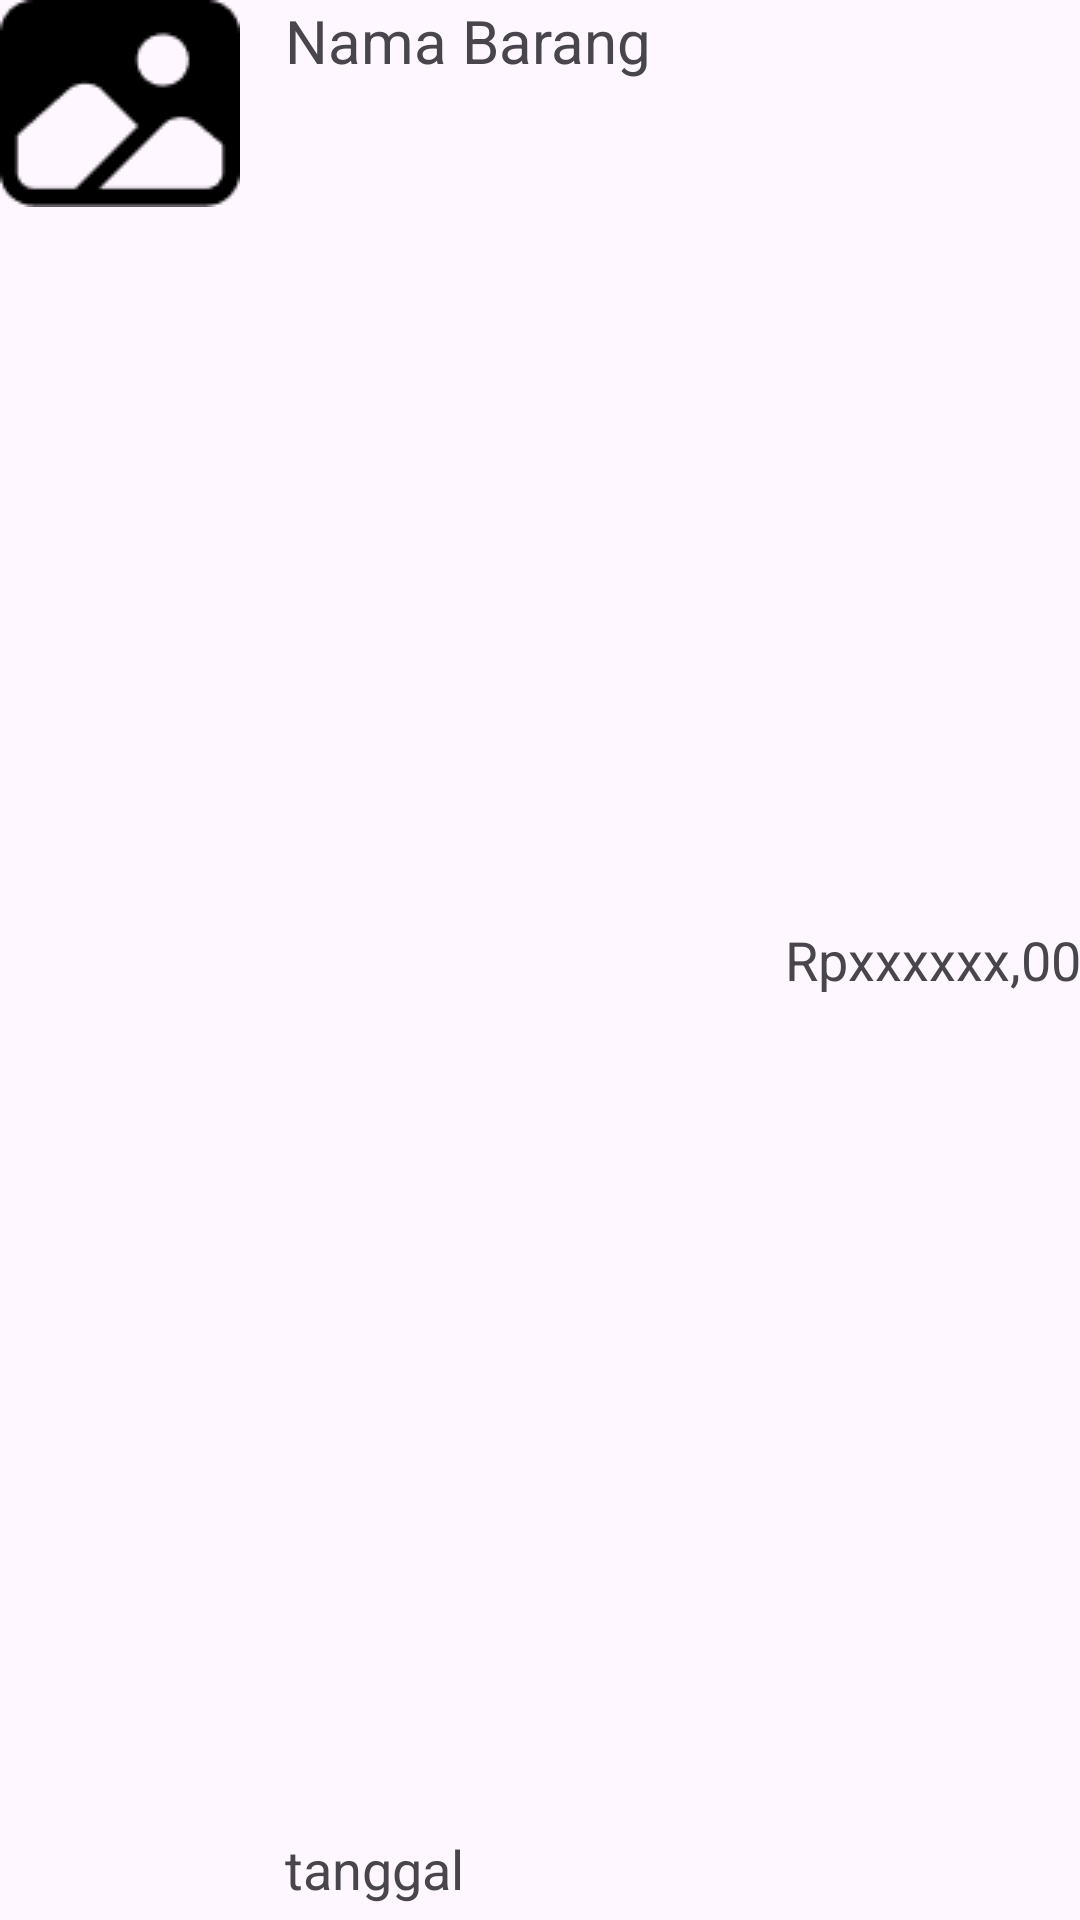

Produce the Android XML layout that renders to this screen, including the resource entries it uses.
<!-- AndroidManifest.xml: application theme Theme.StyleHUB -->
<!-- res/layout/layout_history.xml -->
<?xml version="1.0" encoding="utf-8"?>
<LinearLayout xmlns:android="http://schemas.android.com/apk/res/android"
    android:orientation="horizontal"
    android:layout_width="match_parent"
    android:layout_height="wrap_content"
    android:layout_margin="10dp">

    <ImageView
        android:layout_width="wrap_content"
        android:layout_height="wrap_content"
        android:src="@drawable/foto"
        />

    <LinearLayout
        android:layout_width="wrap_content"
        android:layout_height="fill_parent"
        android:orientation="vertical"
        >
        <TextView
            android:id="@+id/nama_barang"
            android:layout_width="wrap_content"
            android:layout_height="wrap_content"
            android:text="Nama Barang"
            android:textSize="20dp"
            android:paddingHorizontal="15dp"
            />
        <TextView
            android:id="@+id/tanggal_trx"
            android:layout_width="wrap_content"
            android:layout_height="fill_parent"
            android:text="tanggal"
            android:gravity="bottom"
            android:textSize="18dp"
            android:paddingHorizontal="15dp"
            android:paddingBottom="5dp"
            />

    </LinearLayout>


    <TextView
        android:id="@+id/price"
        android:layout_width="fill_parent"
        android:layout_height="fill_parent"
        android:gravity="center_vertical|right"
        android:text="Rpxxxxxx,00"
        android:textSize="18dp"
        />

</LinearLayout>
<!-- resources referenced by this layout -->
<resources>
  <!-- drawable foto: png bitmap (drawable, 941 bytes) -->
  <style name="Theme.StyleHUB" parent="Base.Theme.StyleHUB" />
  <style name="Base.Theme.StyleHUB" parent="Theme.Material3.DayNight.NoActionBar">
          
          
      </style>
</resources>
